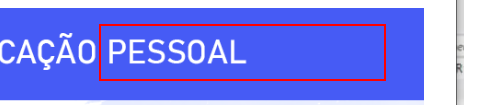
Task: Desafio Monitoring
Workflow: Main

Step 1: get-text from the element

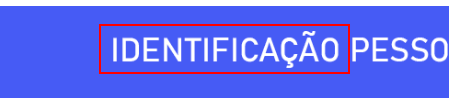
Step 2: Find Element 'texto  ID001.png' on the element 'ID*.png' in window 'Fotos' (applicationframehost.exe)
